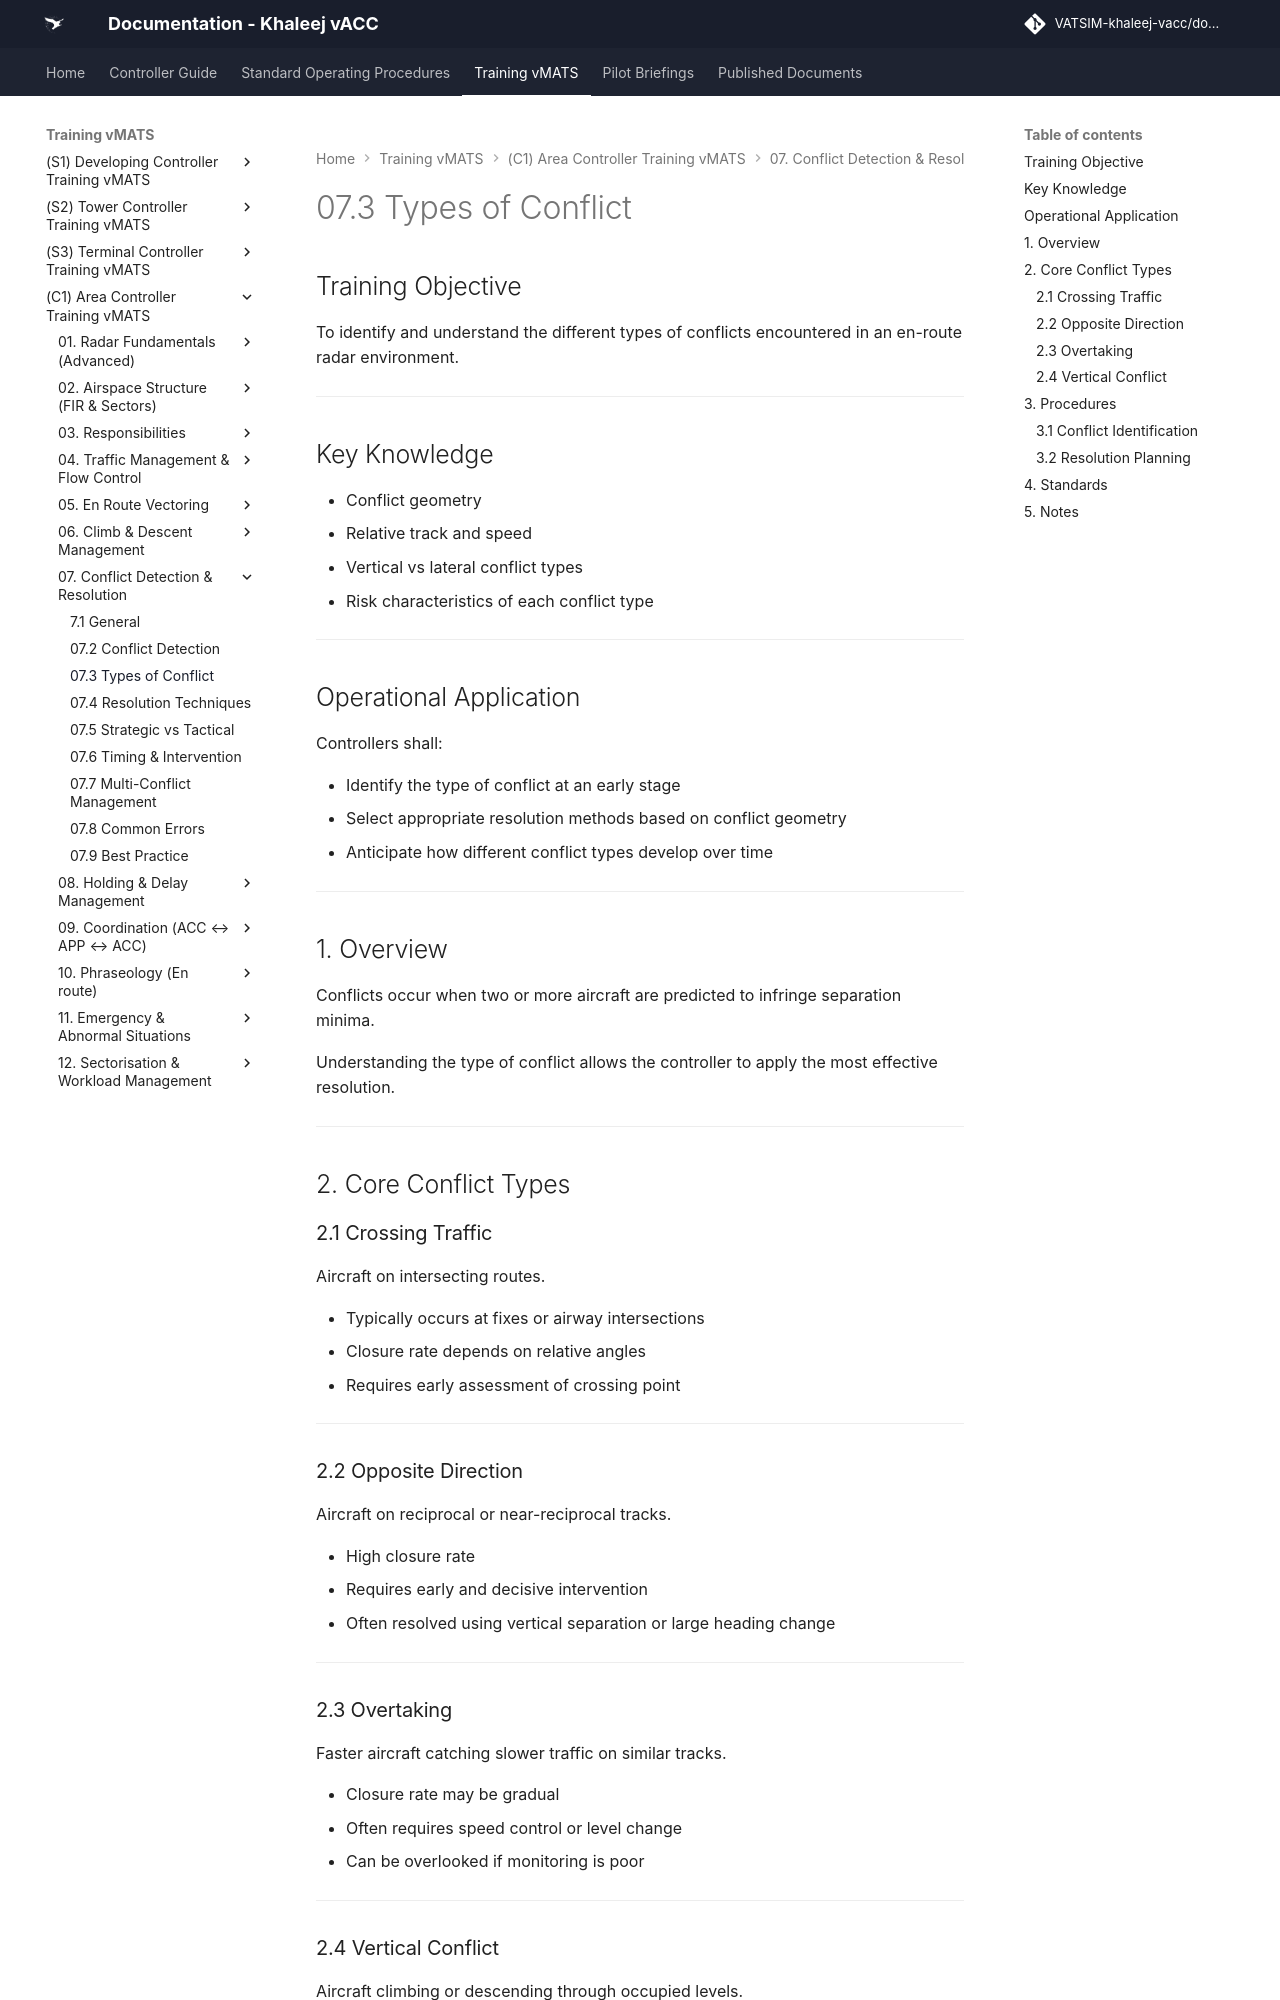

repository: khaleej-vacc/documentation-site · page: Training-vMATS/(C1)-Area-Controller-Training-vMATS/07. Conflict Detection & Resolution/7.3 Types of Conflict/index.html · generator: mkdocs

# 07.3 Types of Conflict

## Training Objective

To identify and understand the different types of conflicts encountered in an en-route radar environment.

---

## Key Knowledge

- Conflict geometry
- Relative track and speed
- Vertical vs lateral conflict types
- Risk characteristics of each conflict type

---

## Operational Application

Controllers shall:

- Identify the type of conflict at an early stage
- Select appropriate resolution methods based on conflict geometry
- Anticipate how different conflict types develop over time

---

## 1. Overview

Conflicts occur when two or more aircraft are predicted to infringe separation minima.

Understanding the type of conflict allows the controller to apply the most effective resolution.

---

## 2. Core Conflict Types

### 2.1 Crossing Traffic

Aircraft on intersecting routes.

- Typically occurs at fixes or airway intersections
- Closure rate depends on relative angles
- Requires early assessment of crossing point

---

### 2.2 Opposite Direction

Aircraft on reciprocal or near-reciprocal tracks.

- High closure rate
- Requires early and decisive intervention
- Often resolved using vertical separation or large heading change

---

### 2.3 Overtaking

Faster aircraft catching slower traffic on similar tracks.

- Closure rate may be gradual
- Often requires speed control or level change
- Can be overlooked if monitoring is poor

---
